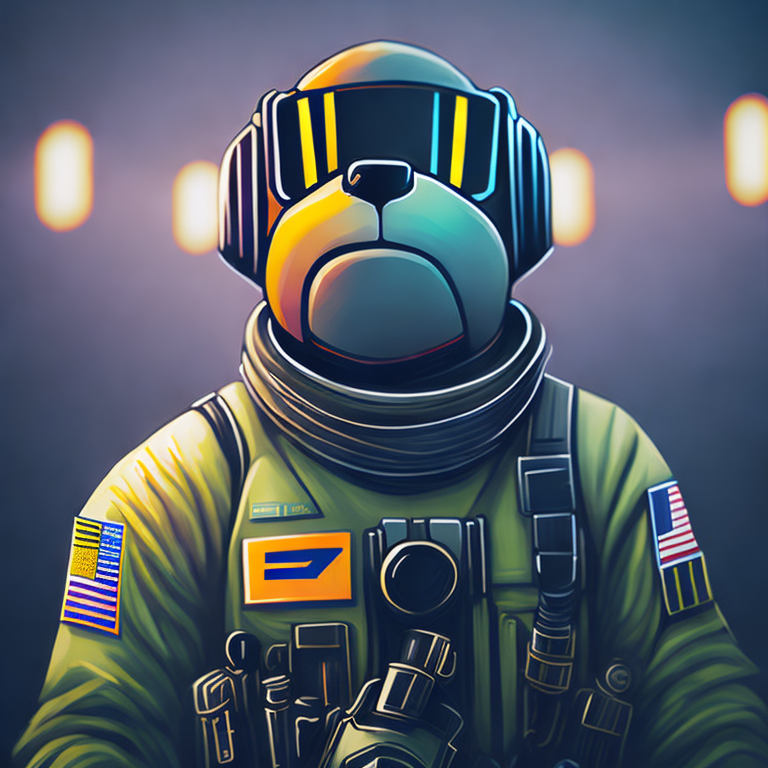
Generation parameters embedded in this image by AUTOMATIC1111 Stable Diffusion web UI or a fork of it (Forge, ...) (PNG 'parameters' text chunk):
close up of a hogeai person in a space suit| portrait of an astronaut| (vibrant colors smoke filled helmet:1. 4)| galaxy in background| cosmonaut| unreal| octane| 4k| 8k  <lora:epi_noiseoffset2:1>
Negative prompt: <illuminutty_nrealfixer> , <illuminutty_nfixer> , <illuminutty_nartfixer>
Steps: 20, Sampler: Euler a, CFG scale: 7, Seed: 3109563936, Size: 768x768, Model hash: dce07467c6, Model: HOGExILLUcrazymix3